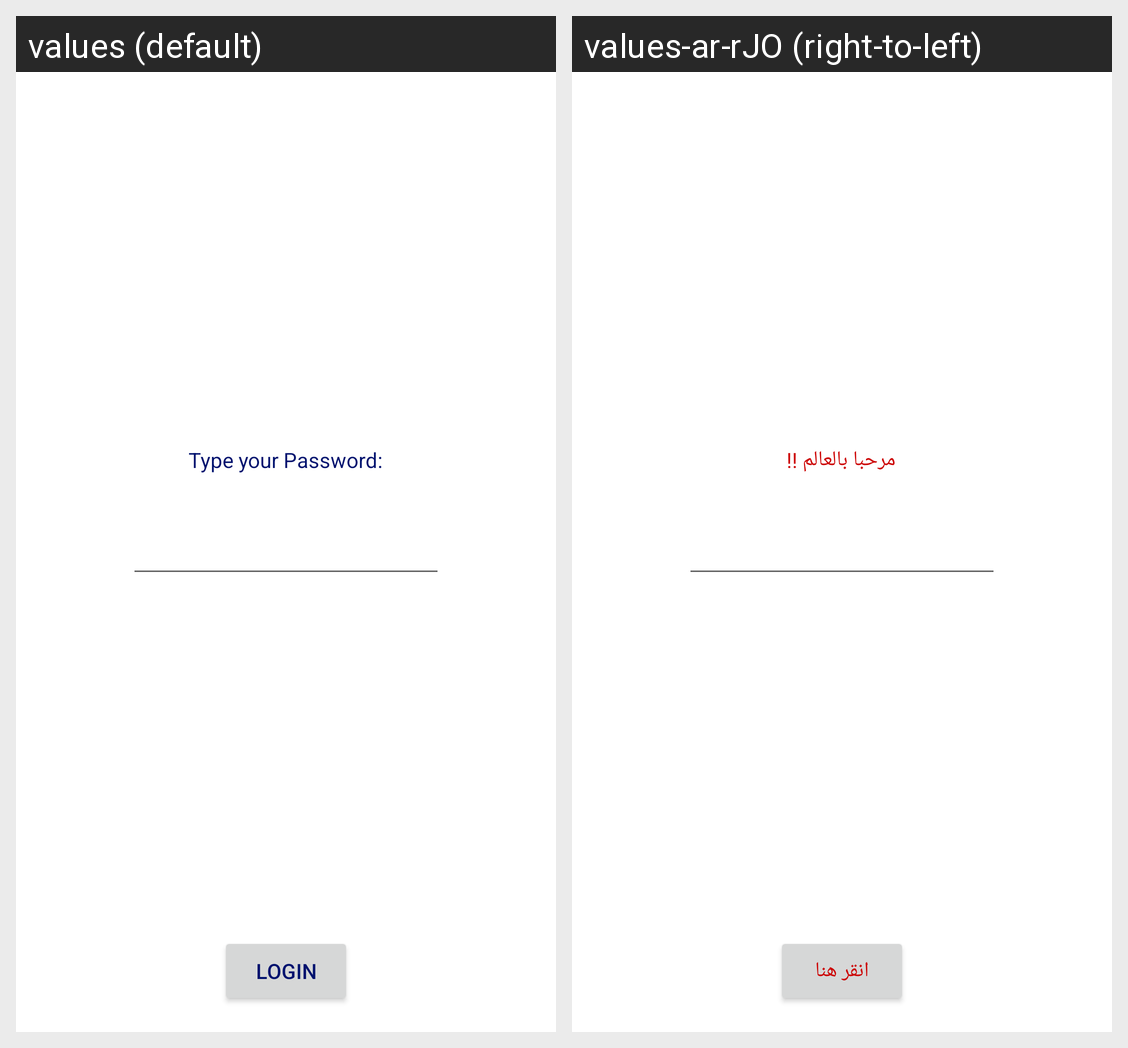

Locale-by-locale string values for the Android screen shown in this grid:
Android screen res/layout/activity_main.xml rendered under 2 locales, left to right: values (default), values-ar-rJO (right-to-left). Device: Nexus 5 (rendered at 1080×1920; each locale shown at half size, 540×960, under a caption strip naming it); theme Theme.MohammadLabs.
Strings drawn on this screen, with the default value and each locale's value (text and hints the layout hard-codes, and strings that could not be matched under every locale, appear in the picture but are not listed):

hello_message
  values: Type your Password:
  values-ar-rJO: مرحبا بالعالم !!

button_message
  values: LOGIN
  values-ar-rJO: انقر هنا
